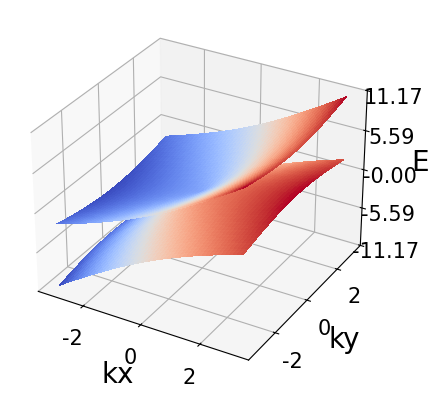

The script that saved this image:
"""
This code is supported by the website: https://www.guanjihuan.com
The newest version of this code is on the web page: https://www.guanjihuan.com/archives/10385
"""

import numpy as np
from math import *


def main():
    k1 = np.linspace(-pi, pi, 100)
    k2 = np.linspace(-pi, pi, 100)

    eigenvalue_array = Calculate_Eigenvalue_with_Two_Parameters(k1, k2, hamiltonian)
    Plot_3D_Surface(k1, k2, eigenvalue_array, xlabel='kx', ylabel='ky', zlabel='E', title='', filename='a')


def hamiltonian(kx,ky,kz=0):
    w0x = 2
    w0y = 0
    w0z = 0
    vx = 1
    vy = 1
    vz = 1
    H = (w0x*kx+w0y*ky+w0z*kz)*sigma_0() + vx*kx*sigma_x()+vy*ky*sigma_y()+vz*kz*sigma_z()
    return H


def sigma_0():
    return np.eye(2)

def sigma_x():
    return np.array([[0, 1],[1, 0]])


def sigma_y():
    return np.array([[0, -1j],[1j, 0]])


def sigma_z():
    return np.array([[1, 0],[0, -1]])


def Calculate_Eigenvalue_with_Two_Parameters(x, y, matrix):  
    dim = np.array(matrix(0, 0)).shape[0]
    dim_x = np.array(x).shape[0]
    dim_y = np.array(y).shape[0]
    eigenvalue_array = np.zeros((dim_y, dim_x, dim))
    i0 = 0
    for y0 in y:
        j0 = 0
        for x0 in x:
            matrix0 = matrix(x0, y0)
            eigenvalue, eigenvector = np.linalg.eig(matrix0)
            eigenvalue_array[i0, j0, :] = np.sort(np.real(eigenvalue[:]))
            j0 += 1
        i0 += 1
    return eigenvalue_array


def Plot_3D_Surface(x, y, matrix, xlabel='x', ylabel='y', zlabel='z', title='', filename='a'): 
    import matplotlib.pyplot as plt
    from matplotlib import cm
    from matplotlib.ticker import LinearLocator
    fig, ax = plt.subplots(subplot_kw={"projection": "3d"})
    plt.subplots_adjust(bottom=0.1, right=0.8) 
    x, y = np.meshgrid(x, y)
    if len(matrix.shape) == 2:
        surf = ax.plot_surface(x, y, matrix, cmap=cm.coolwarm, linewidth=0, antialiased=False) 
    elif len(matrix.shape) == 3:
        for i0 in range(matrix.shape[2]):
            surf = ax.plot_surface(x, y, matrix[:,:,i0], cmap=cm.coolwarm, linewidth=0, antialiased=False) 
    ax.set_title(title, fontsize=20, fontfamily='Times New Roman')
    ax.set_xlabel(xlabel, fontsize=20, fontfamily='Times New Roman') 
    ax.set_ylabel(ylabel, fontsize=20, fontfamily='Times New Roman') 
    ax.set_zlabel(zlabel, fontsize=20, fontfamily='Times New Roman') 
    # ax.set_zlim(-1, 1)  # 设置z轴的范围
    ax.zaxis.set_major_locator(LinearLocator(5)) # 设置z轴主刻度的个数
    ax.zaxis.set_major_formatter('{x:.2f}')   # 设置z轴主刻度的格式
    ax.tick_params(labelsize=15)  # 设置刻度值字体大小
    labels = ax.get_xticklabels() + ax.get_yticklabels() + ax.get_zticklabels()
    [label.set_fontname('Times New Roman') for label in labels] # 设置刻度值字体
    # plt.savefig(filename+'.jpg', dpi=300) 
    plt.show()
    plt.close('all')


if __name__ == '__main__':
    main()
